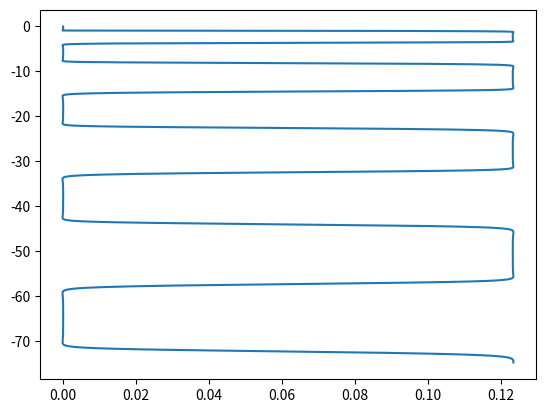

Source code (Python):
import numpy as np
import matplotlib.pyplot as plt
from scipy.integrate import solve_ivp

N=10**5
tb=0
te=2
phi0=np.pi/2
omega0=0
dt=(tb-te)/N
A=-11067
a=3.05*10**-2
b=4.366
c=4.449
#d=0.03037
d=0.0001

t=np.linspace(tb,te,N)

x0=0
y0=0
vx0=0
vy0=0

def _autism(t,u):
    phi,phidot=u
    phi2dot=A*np.cos(phi)
    return [phidot,phi2dot]

def autism(t,u):
    phi,phidot,x,xdot,y,ydot=u
    phi2dot=A*np.cos(phi)
    x2dot=(a*phidot**2-b-c*np.sin(phi))*np.cos(phi)+d*phi2dot*np.sin(phi)
    y2dot=(a*phidot**2-b-c*np.sin(phi))*np.sin(phi)-d*phi2dot*np.sin(phi)
    return [phidot,phi2dot,xdot,x2dot,ydot,y2dot]

u0=[phi0,omega0,x0,vx0,y0,vy0]
res=solve_ivp(autism,(tb,te),u0,rtol=1e-10,method="RK45",t_eval=t)

print(len(res.t))

plt.plot(res.y[2,:],res.y[4,:])
plt.show()
